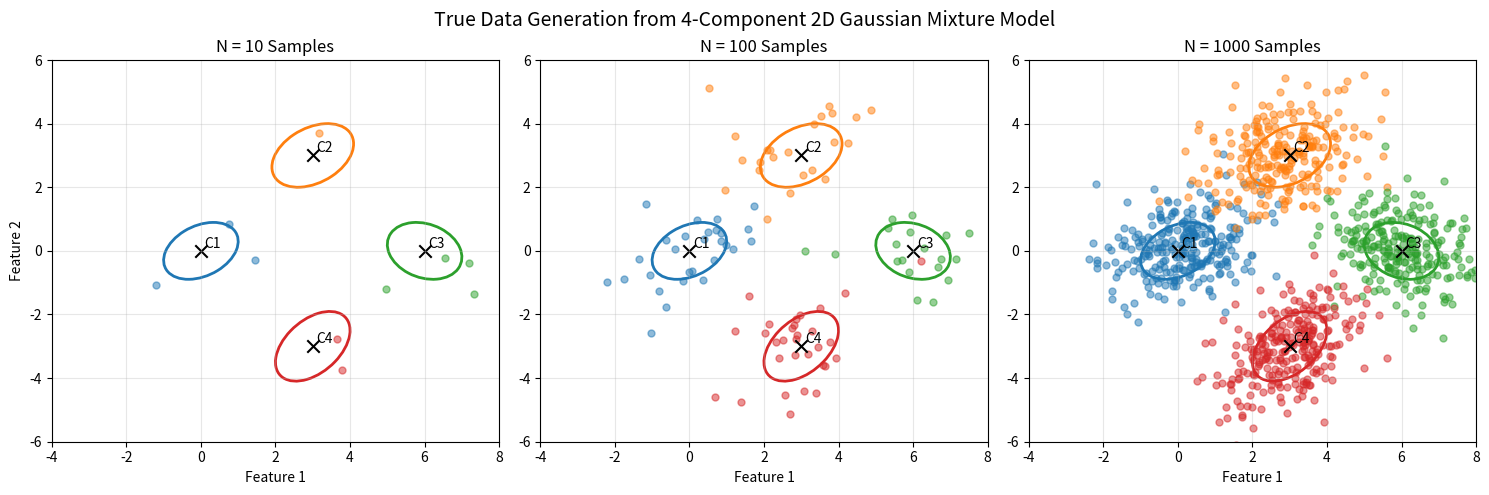

The script that saved this image:
"""

-------------------------------------------------
In this script, I define the true 4-component 2D Gaussian Mixture Model (GMM)
used for data generation. I then visualize how the distribution looks by plotting
sampled data for N = 10, 100, and 1000 points.

This visualization helps me understand how sample density affects how well
the GMM structure can be recovered in the model order selection experiment.
"""

import numpy as np
import matplotlib.pyplot as plt
from matplotlib.patches import Ellipse

# -------------------------------------------------------
# Step 1: Define the True 4-Component 2D Gaussian Mixture
# -------------------------------------------------------

# I fix the random seed for reproducibility
np.random.seed(42)

# I define four Gaussian components with different means
# Two components (at [0,0] and [3,3]) are intentionally placed close together
# to create overlap between their distributions.
means = np.array([
    [0, 0],
    [3, 3],
    [6, 0],
    [3, -3]
])

# Each component has its own covariance matrix to control shape and orientation
covariances = [
    np.array([[1.0, 0.3], [0.3, 0.8]]),
    np.array([[1.2, 0.4], [0.4, 1.0]]),
    np.array([[1.0, -0.2], [-0.2, 0.8]]),
    np.array([[1.0, 0.5], [0.5, 1.2]])
]

# I assign equal mixture weights to all components (uniform prior)
weights = np.array([0.25, 0.25, 0.25, 0.25])


# -------------------------------------------------------
# Step 2: Sampling Function for GMM
# -------------------------------------------------------
def sample_gmm(n_samples):
    """
    This function samples 'n_samples' points from the defined GMM.
    Each point is drawn from one of the four Gaussian components
    based on the specified mixture weights.
    """
    z = np.random.choice(len(weights), size=n_samples, p=weights)
    X = np.zeros((n_samples, 2))
    for i, k in enumerate(z):
        X[i] = np.random.multivariate_normal(means[k], covariances[k])
    return X, z


# -------------------------------------------------------
# Step 3: Helper Function for Covariance Ellipse
# -------------------------------------------------------
def plot_cov_ellipse(cov, mean, ax, color, label_id):
    """
    I use this helper function to draw the 1σ ellipse
    representing the covariance contour of each Gaussian.
    """
    vals, vecs = np.linalg.eigh(cov)
    order = vals.argsort()[::-1]
    vals, vecs = vals[order], vecs[:, order]
    theta = np.degrees(np.arctan2(*vecs[:, 0][::-1]))
    width, height = 2 * np.sqrt(vals)
    ellipse = Ellipse(xy=mean, width=width, height=height,
                      angle=theta, edgecolor=color, lw=2, fc='none')
    ax.add_artist(ellipse)
    # I annotate each Gaussian mean with its component number
    ax.text(mean[0] + 0.1, mean[1] + 0.1, f"C{label_id+1}", fontsize=10, color='black')


# -------------------------------------------------------
# Step 4: Generate and Visualize Datasets for N = 10, 100, 1000
# -------------------------------------------------------
dataset_sizes = [10, 100, 1000]
colors = ['tab:blue', 'tab:orange', 'tab:green', 'tab:red']

fig, axes = plt.subplots(1, 3, figsize=(15, 5))

for idx, N in enumerate(dataset_sizes):
    X, labels = sample_gmm(N)
    ax = axes[idx]

    # I plot samples for each component
    for k, (mu, cov) in enumerate(zip(means, covariances)):
        ax.scatter(X[labels == k, 0], X[labels == k, 1], s=25, alpha=0.5, color=colors[k])
        plot_cov_ellipse(cov, mu, ax, colors[k], k)
        ax.scatter(mu[0], mu[1], c='black', marker='x', s=80)

    # I set plot details
    ax.set_title(f"N = {N} Samples", fontsize=12)
    ax.set_xlabel("Feature 1")
    if idx == 0:
        ax.set_ylabel("Feature 2")
    ax.grid(True, alpha=0.3)
    ax.set_xlim(-4, 8)
    ax.set_ylim(-6, 6)

# -------------------------------------------------------
# Step 5: Final Figure Formatting and Save
# -------------------------------------------------------
fig.suptitle("True Data Generation from 4-Component 2D Gaussian Mixture Model", fontsize=14)
plt.tight_layout()
plt.subplots_adjust(top=0.88)
plt.savefig("true_gmm_data_generation.png", dpi=300)
plt.show()
